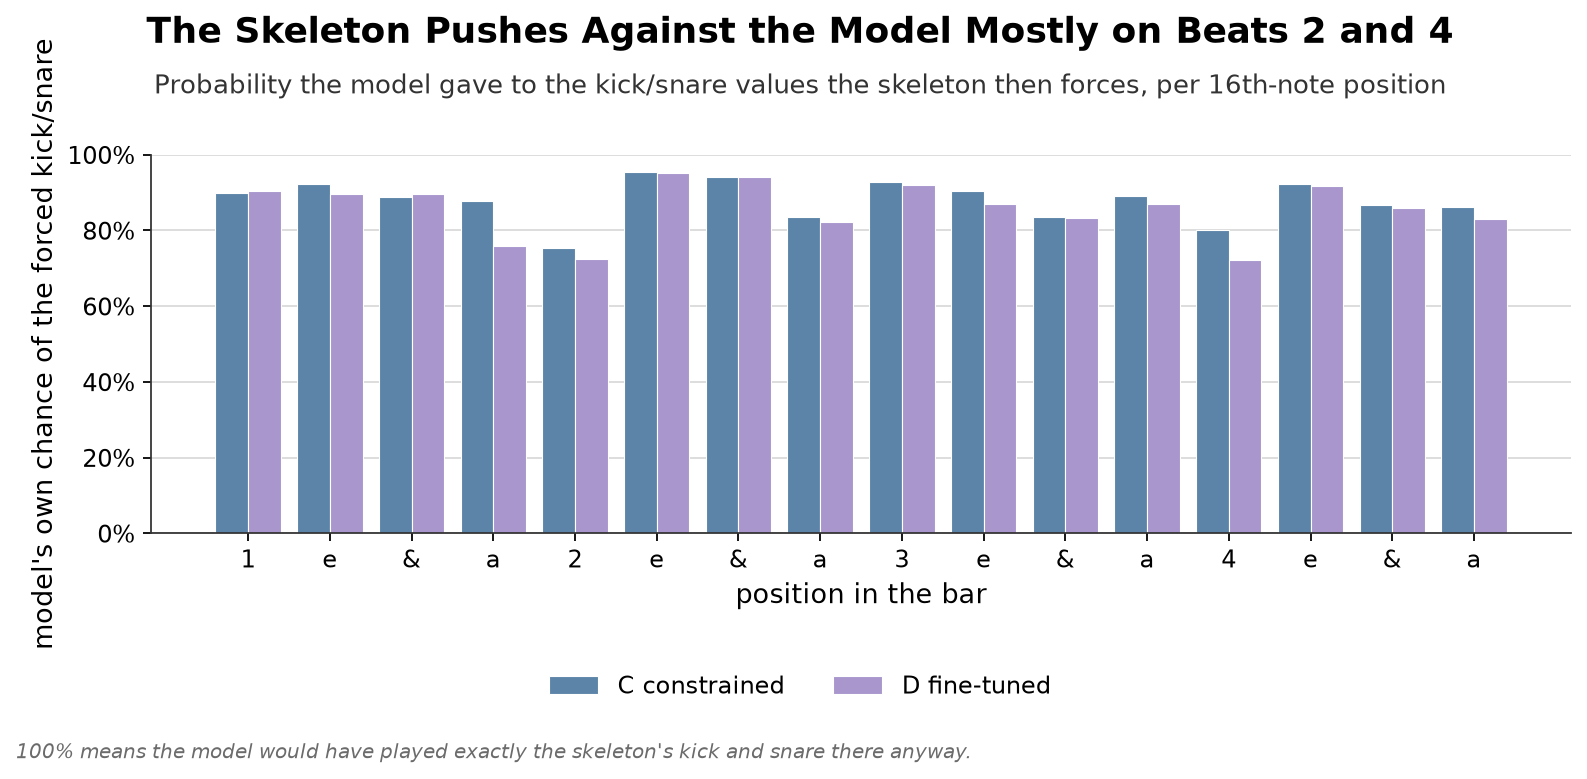

Data behind this chart, as committed beside it:
, C constrained, D fine-tuned
1, 0.8977, 0.9035
2, 0.9223, 0.8969
3, 0.8883, 0.8958
4, 0.8771, 0.7599
5, 0.7535, 0.7247
6, 0.955, 0.9528
7, 0.9424, 0.9419
8, 0.8364, 0.8216
9, 0.9269, 0.9197
10, 0.9038, 0.8703
11, 0.835, 0.8337
12, 0.8918, 0.8708
13, 0.8017, 0.723
14, 0.9224, 0.9162
15, 0.8667, 0.86
16, 0.8614, 0.8314
